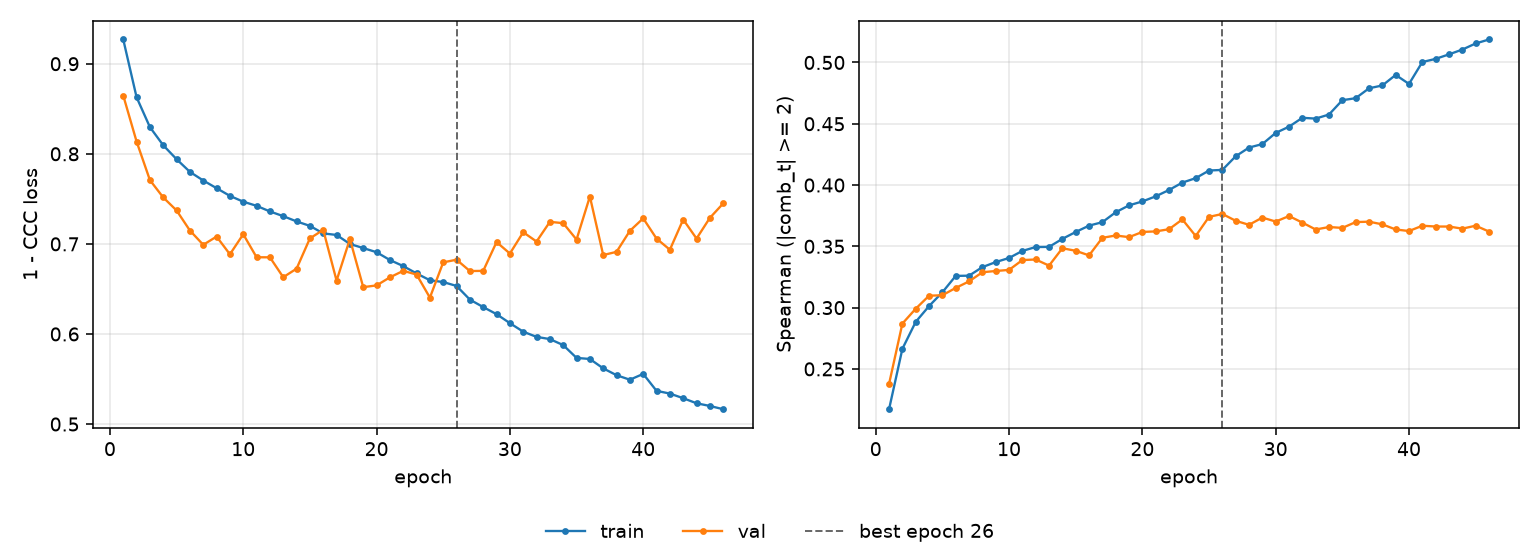

The data file committed next to this chart (first rows):
epoch, tr_loss, vl_loss, tr_sp, vl_sp, is_best
1, 0.9269, 0.8647, 0.2171, 0.2377, False
2, 0.8628, 0.8136, 0.2664, 0.287, False
3, 0.8296, 0.7708, 0.2884, 0.2991, False
4, 0.8095, 0.7516, 0.3012, 0.3097, False
5, 0.794, 0.7371, 0.3125, 0.3101, False
6, 0.7799, 0.7148, 0.3259, 0.3161, False
7, 0.7704, 0.699, 0.3261, 0.3214, False
8, 0.7618, 0.7081, 0.333, 0.3288, False
9, 0.7533, 0.6885, 0.3371, 0.3299, False
10, 0.7469, 0.7107, 0.3405, 0.3308, False
11, 0.7423, 0.6852, 0.3463, 0.3388, False
12, 0.736, 0.6851, 0.3494, 0.3393, False
13, 0.7308, 0.663, 0.3495, 0.3343, False
14, 0.7249, 0.6725, 0.3561, 0.3484, False
15, 0.72, 0.7061, 0.3617, 0.3464, False
16, 0.7116, 0.7156, 0.3669, 0.3426, False
17, 0.7099, 0.6592, 0.3697, 0.357, False
18, 0.6999, 0.7054, 0.3778, 0.3588, False
19, 0.6954, 0.652, 0.3834, 0.3575, False
20, 0.6908, 0.6539, 0.3866, 0.3617, False
21, 0.6821, 0.6629, 0.3908, 0.3622, False
22, 0.6754, 0.6701, 0.396, 0.364, False
23, 0.6672, 0.666, 0.402, 0.372, False
24, 0.6596, 0.6404, 0.4056, 0.3584, False
25, 0.6576, 0.6795, 0.4118, 0.374, False
26, 0.6533, 0.6824, 0.4124, 0.3764, True
27, 0.6381, 0.6698, 0.4235, 0.3708, False
28, 0.6298, 0.6701, 0.4306, 0.3675, False
29, 0.622, 0.702, 0.4334, 0.3735, False
30, 0.612, 0.6893, 0.4425, 0.3702, False
31, 0.6025, 0.7129, 0.4476, 0.3747, False
32, 0.5968, 0.7026, 0.4549, 0.3694, False
33, 0.5943, 0.7245, 0.4542, 0.3637, False
34, 0.5876, 0.723, 0.4576, 0.3657, False
35, 0.5734, 0.7048, 0.4692, 0.365, False
36, 0.5722, 0.7526, 0.4709, 0.3698, False
37, 0.5618, 0.6876, 0.4789, 0.3701, False
38, 0.5542, 0.6912, 0.4812, 0.3679, False
39, 0.5492, 0.7145, 0.4898, 0.3637, False
40, 0.5557, 0.7283, 0.4825, 0.3625, False
41, 0.5369, 0.7059, 0.5004, 0.3668, False
42, 0.5338, 0.6935, 0.5029, 0.3662, False
43, 0.5287, 0.7271, 0.5066, 0.3661, False
44, 0.5231, 0.7059, 0.5105, 0.3644, False
45, 0.5201, 0.7289, 0.5155, 0.3668, False
46, 0.5165, 0.7449, 0.5188, 0.362, False
